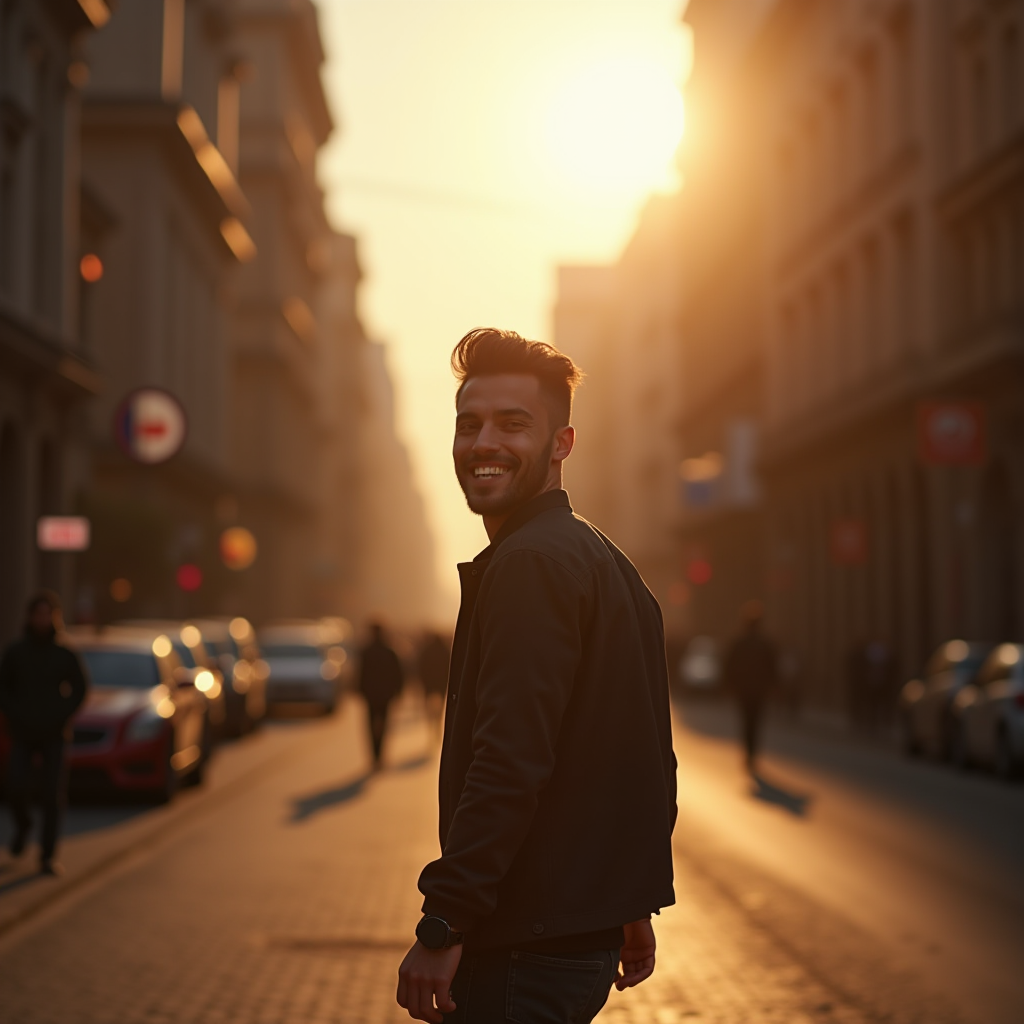
Generation parameters embedded in this image by ComfyUI (PNG 'prompt' text chunk: the API-format workflow graph, JSON):
{"5":{"class_type":"EmptyLatentImage","inputs":{"width":1024,"height":1024,"batch_size":1}},"22":{"class_type":"BasicGuider","inputs":{"model":["12",0],"conditioning":["6",0],"guidance_scale":7}},"8":{"class_type":"VAEDecode","inputs":{"samples":["13",0],"vae":["10",0]}},"25":{"class_type":"RandomNoise","inputs":{"noise_seed":1745750305}},"11":{"class_type":"DualCLIPLoader","inputs":{"clip_name1":"t5xxl_fp16.safetensors","clip_name2":"clip_l.safetensors","type":"flux"}},"10":{"class_type":"VAELoader","inputs":{"vae_name":"ae.sft"}},"9":{"class_type":"SaveImage","inputs":{"images":["8",0],"filename_prefix":"img_750305"}},"17":{"class_type":"BasicScheduler","inputs":{"model":["12",0],"steps":20,"scheduler":"normal","denoise":1.0}},"16":{"class_type":"KSamplerSelect","inputs":{"sampler_name":"euler"}},"13":{"class_type":"SamplerCustomAdvanced","inputs":{"noise":["25",0],"guider":["22",0],"sampler":["16",0],"sigmas":["17",0],"latent_image":["5",0]}},"6":{"class_type":"CLIPTextEncode","inputs":{"clip":["11",0],"text":"Main Theme:\nMan walking on the street, turning his head and smiling at the camera, the sun shining into the camera.\n\nStyle Specifications:\n- High quality, masterpiece\n- Highly detailed\n- Best quality\n- Ultra realistic\n- Professional photography\n- Dramatic lighting\n- Sharp focus\n- High resolution\n\nAdditional Details:\n- Rich color palette\n- Intricate details\n- Perfect composition\n- Cinematic atmosphere\n- Professional lighting setup\n- 8k resolution\n- Photorealistic rendering\n- Masterful technique"}},"12":{"class_type":"UNETLoader","inputs":{"unet_name":"FLUX\\flux1-dev.sft","weight_dtype":"fp8_e4m3fn"}}}